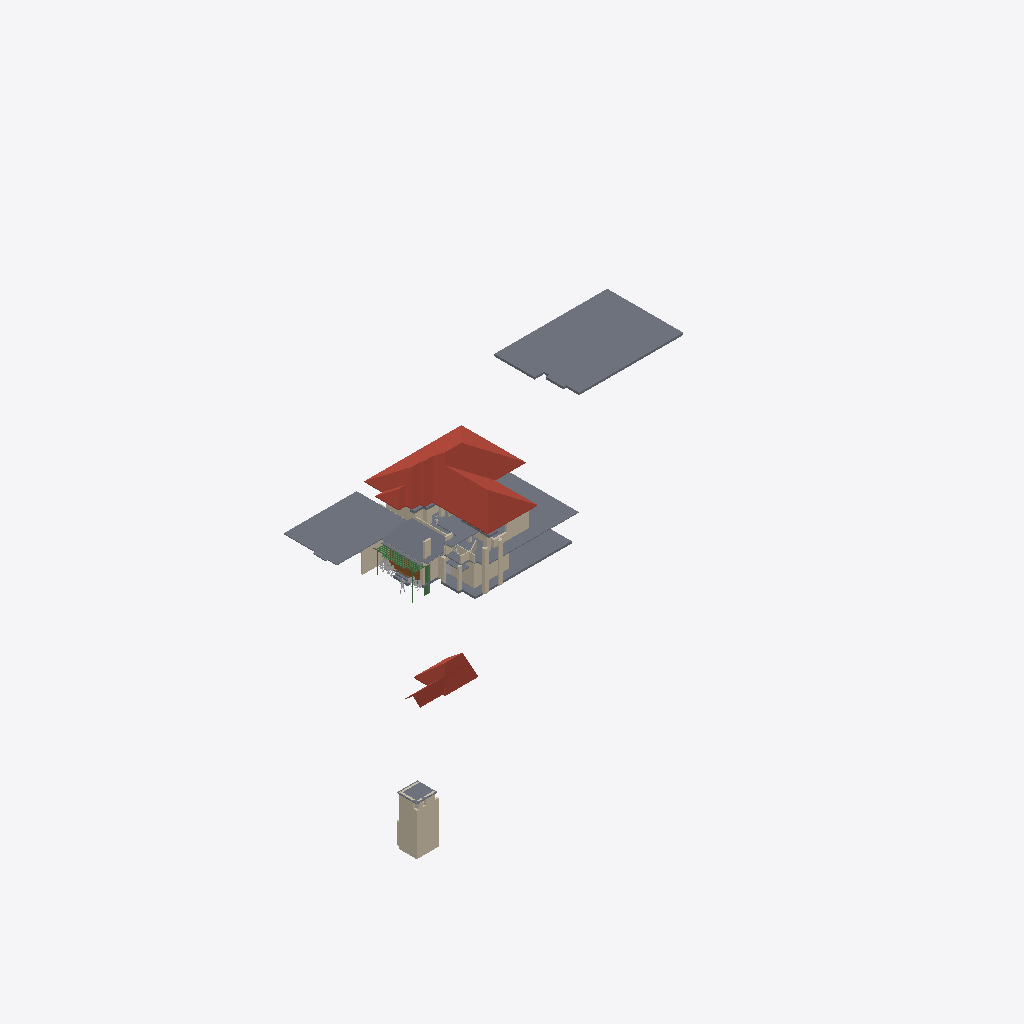
Isometric view of an IFC building model (IFC-SPF (STEP), schema IFC4X3, length unit metre), seen from the south-west, elements coloured by IFC class: 40 walls (beige), 14 slabs (grey), 8 other elements (light grey), 3 roofs (red-brown), 2 beams (green), 1 door (brown).
Extent 81.2 m × 54.0 m × 21.3 m (x, y, z). Storeys (1): My Storey at 0.00 m. Elements (161): 78 IfcWall, 35 IfcBeam, 15 IfcSlab, 13 IfcSystemFurnitureElement, 5 IfcFurniture, 5 IfcGeographicElement, 4 IfcBuildingElementProxy, 3 IfcRoof, 2 IfcDoor, 1 IfcElectricAppliance.

HEADER;
FILE_DESCRIPTION(('ViewDefinition[DesignTransferView]'),'2;1');
FILE_NAME('Haroon.ifc','2026-09-30T20:05:03+05:30',(''),(''),'IfcOpenShell 0.8.5','Bonsai 0.8.5','Nobody');
FILE_SCHEMA(('IFC4X3'));
ENDSEC;
DATA;
#1=IFCPROJECT('3Nc$W10oX39R9nokYWVXQQ',$,'My Project',$,$,$,$,(#10,#22),#5);
#27=IFCSITE('18E0QpV1vAqhpxqK4cBvm$',$,'My Site',$,$,#50,$,$,$,$,$,$,$,$);
#33=IFCBUILDING('39LUp5juL5SBeUfotbM0rp',$,'My Building',$,$,#56,$,$,$,$,$,$);
#39=IFCBUILDINGSTOREY('1eJWHZHV9FMAU2qxsD42Cb',$,'My Storey',$,$,#62,$,$,$,$);
#5312=IFCSLAB('2b_Ov4p8n4Kxhq96PA15Hu',$,'Slab',$,$,#5770,#5323,$,$);
#8278=IFCROOF('0Ckg7UAZbBKun62f2j7pe2',$,'Roof',$,$,#33831,#24765,$,.HIP_ROOF.);
#6425=IFCSLAB('0C2jN_qQv7owYD$1$sZ9PH',$,'Slab',$,$,#33071,#6436,$,$);
#5585=IFCSLAB('3Lec81A1D3mfX5id$wjT5j',$,'Slab',$,$,#5805,#5596,$,$);
#5281=IFCSLAB('3o6ScKJL91VevtMnR2ZcPa',$,'Slab',$,$,#5311,#5296,$,$);
#38656=IFCSLAB('2Lget6UETE8RpENVywaiD1',$,'Slab',$,$,#40020,#38669,$,$);
#24798=IFCROOF('3wIGUj0Yb1LASYur3dcgrZ',$,'Roof',$,$,#37145,#25017,$,.GABLE_ROOF.);
#24103=IFCWALL('0JSIDsLWXF9ha67do1gI43',$,'Wall',$,$,#37200,#24114,$,$);
#23862=IFCWALL('3sxJtDxd93pR43rLQO6R4E',$,'Wall',$,$,#37195,#23873,$,$);
#28086=IFCSLAB('1$HgLsGhL0zfPs1TGbegBL',$,'Slab',$,$,#31239,#28097,$,$);
#30391=IFCROOF('3ss7dwWaLC_gONAs23LV2K',$,'Roof',$,$,#37140,#30463,$,.GABLE_ROOF.);
#9701=IFCWALL('1VHn9$y9PAPB3_K66AQzeJ',$,'Wall',$,$,#9743,#9712,$,$);
#24773=IFCSLAB('0vVWqPLIv9_Qm__TqcTQQa',$,'Slab',$,$,#37150,#24784,$,$);
#27949=IFCWALL('0ln$MVC6P0QPfo7zNPSmAB',$,'Wall',$,$,#33983,#27960,$,$);
#5102=IFCWALL('3a1ldmCrnFQ949w5BWdu2a',$,'Wall',$,$,#5401,#5113,$,$);
#4924=IFCWALL('2g5QwPxf1C2O48vwK8BgEm',$,'Wall',$,$,#5341,#4932,$,$);
#23937=IFCWALL('0h4ifiEhv5BeMZM3Qpf2j5',$,'Wall',$,$,#37180,#23948,$,$);
#6225=IFCWALL('2fcjHzlTTAcQea_C0WHAEM',$,'Wall',$,$,#6459,#6236,$,$);
#10341=IFCDOOR('1q8W5J7Yf5xOjgVtxXL86W',$,'Door',$,$,#38825,#10520,$,2.5,5.603030204772949,$,.DOUBLE_DOOR_SLIDING.,$);
#6200=IFCWALL('09o$ts2tz7ahHieJtSEZZA',$,'Wall',$,$,#6454,#6211,$,$);
#33032=IFCSLAB('0Gbh9pNxz1H9rHgDSN54Iz',$,'Slab',$,$,#33101,#33043,$,$);
#5513=IFCWALL('2CGUXpsfDFyeSwHv_f2B$v',$,'Wall',$,$,#31854,#5524,$,$);
#41390=IFCWALL('3OAT2tirD89Qgba_v6Byxv',$,'Wall',$,$,#41910,#41401,$,$);
#41916=IFCWALL('0QjasSQR5EUget9w0OYcYV',$,'Wall',$,$,#41945,#41927,$,$);
#40181=IFCSLAB('0$FCYApYj2LRS2xkrYh0AL',$,'Slab',$,$,#40217,#40192,$,$);
#24285=IFCWALL('2VruBarPj1XQQwUfezC8c8',$,'Wall',$,$,#37205,#24296,$,$);
#28583=IFCWALL('2$qVXXUSTAGuK58HoFZUyI',$,'Wall',$,$,#31366,#28594,$,$);
#39582=IFCWALL('3EiKa7ACbAVBH4qOgO1QxM',$,'Wall',$,$,#39629,#39593,$,$);
#28059=IFCSLAB('0OMVHDnArDoe8aNTd5r2_R',$,'Slab',$,$,#28085,#28070,$,$);
#31445=IFCWALL('0f4K_buxr0agpmWvT8JJeA',$,'Wall',$,$,#31610,#31456,$,$);
#41659=IFCWALL('0tUO9LYwPEiwUF9UZpB7G4',$,'Wall',$,$,#41915,#41670,$,$);
#5483=IFCWALL('1KtuZH0xn1svu3RQgpkjOq',$,'Wall',$,$,#31884,#5494,$,$);
#6034=IFCWALL('2cmjEtb3582PxRWZfTqmJC',$,'Wall',$,$,#37170,#6045,$,$);
#5811=IFCWALL('0Ee82iuFfCDRdhZvtc_V18',$,'Wall',$,$,#37160,#5822,$,$);
#28029=IFCSLAB('3bH4YGuBLA4eDJ6spDaOSx',$,'Slab',$,$,#41986,#28040,$,$);
#39536=IFCWALL('3E4x0Quc18hxBAB7xSx_9X',$,'Wall',$,$,#39565,#39547,$,$);
#28390=IFCWALL('2GVgsDmxXAKvYL9ejYQU2L',$,'Wall',$,$,#28440,#28401,$,$);
#38088=IFCWALL('0fZmMin7z1zBP3QamE52wy',$,'Wall',$,$,#38117,#38099,$,$);
#5402=IFCWALL('36XHtx4oz8Ehg3RUl2NTJc',$,'Wall',$,$,#33091,#5413,$,$);
#32020=IFCWALL('0ODvfZnfP5z8d0ZM3g9fto',$,'Wall',$,$,#32166,#32031,$,$);
#41503=IFCWALL('1EGYX9om5FAeCO7u06bNSN',$,'Wall',$,$,#42006,#41514,$,$);
#5342=IFCWALL('3eQzJkWdzE7Arbv_Cup_Cf',$,'Wall',$,$,#33081,#5353,$,$);
#38971=IFCSLAB('2abpGyxEz4yBfTTHbz0Omo',$,'Slab',$,$,#39005,#38982,$,$);
#23749=IFCGEOGRAPHICELEMENT('3BykNoSoPAlOt7VAkdOXad',$,'GeographicElement',$,$,#39430,#39104,$,$);
#24031=IFCWALL('25IC9CDKfCXQhokD6MVEjJ',$,'Wall',$,$,#37185,#24042,$,$);
#32210=IFCWALL('1hMd7OqHzCSulBr13PzkzH',$,'Wall',$,$,#33096,#32221,$,$);
#23912=IFCWALL('21PtuTBfTEKxocrQHrmKlR',$,'Wall',$,$,#37175,#23923,$,$);
#24260=IFCWALL('2dtiGidB17GQsTZos77XNn',$,'Wall',$,$,#37230,#24271,$,$);
#32082=IFCWALL('0KUmpzFLT1PPMUYwaHzuzw',$,'Wall',$,$,#32184,#32093,$,$);
#6275=IFCWALL('1BelyK3ozF4hpxFYHK_Dfn',$,'Wall',$,$,#6469,#6286,$,$);
#35986=IFCBEAM('0LfH1yCs11wwb$R4WHbXAf',$,'Beam',$,$,#38760,#36001,$,$);
#23716=IFCGEOGRAPHICELEMENT('3CUbjr1QPEWQ06WomnwWZq',$,'GeographicElement',$,$,#35474,#39029,$,$);
#41582=IFCSYSTEMFURNITUREELEMENT('2KagpeGIz8lh8mHyp89Z7l',$,'SystemFurnitureElement',$,$,#42001,#41593,$,$);
#28454=IFCWALL('1JadAIeCb3lxWwhXC3O0g5',$,'Wall',$,$,#28520,#28465,$,$);
#32614=IFCWALL('2A1M1Ug7D5QBW0huoAZs7k',$,'Wall',$,$,#35494,#32625,$,$);
#32584=IFCWALL('26oT5tNM1CbRLTF8ZLcOYY',$,'Wall',$,$,#35499,#32595,$,$);
#38938=IFCSLAB('0XMQxvj_z00PTQsu_5gbCz',$,'Slab',$,$,#39000,#38949,$,$);
#23678=IFCGEOGRAPHICELEMENT('08EVG7fRX0JeK0q8bBJq5W',$,'GeographicElement',$,$,#39420,#39014,$,$);
#23792=IFCBUILDINGELEMENTPROXY('3Vgjmx9jLFeP8kGuDbAbhM',$,'BuildingElementProxy',$,$,#41971,#23801,$,$);
#38037=IFCWALL('31HLo3cFXAzOu3asfCfZlg',$,'Wall',$,$,#38087,#38048,$,$);
#38901=IFCSLAB('3j5GKf7f11ggCohVkgCRej',$,'Slab',$,$,#38937,#38914,$,$);
#27874=IFCWALL('1lc5IW9313jwioOAi7Jk0J',$,'Wall',$,$,#34004,#27885,$,$);
#23697=IFCGEOGRAPHICELEMENT('1cnSpljlv6LegJcNHq6Zi_',$,'GeographicElement',$,$,#39425,#39074,$,$);
#28297=IFCWALL('2Pbjr_Mpv2Kgjn6zPgX8fk',$,'Wall',$,$,#37225,#28308,$,$);
#31256=IFCBUILDINGELEMENTPROXY('0yuSAlx$TBJxGJl1RbbCDk',$,'BuildingElementProxy',$,$,#31298,#31269,$,$);
#37231=IFCBEAM('2GmHao4Fj3puFZpMnt1UVd',$,'Beam',$,$,#38815,#37243,$,$);
#24310=IFCWALL('206LYRGiDD2QTSLt8OZict',$,'Wall',$,$,#37210,#24321,$,$);
#23763=IFCGEOGRAPHICELEMENT('2$4Fzltt5Du8hjnA1OFzbH',$,'GeographicElement',$,$,#39435,#39044,$,$);
ENDSEC;
